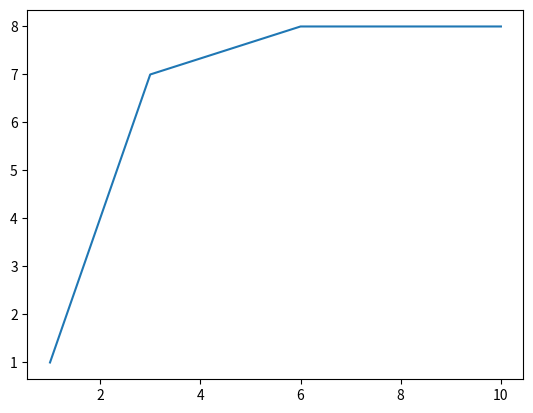

This chart was generated by the following Python code:
print ("Hello Python")

a=5
b=3
if a>b:
    a=a*2+3
    b=b-6
    c=a/b
    print (c)
    
import matplotlib.pyplot as plt
plt.plot([1,2,3,6,10], [1,4,7,8,8])